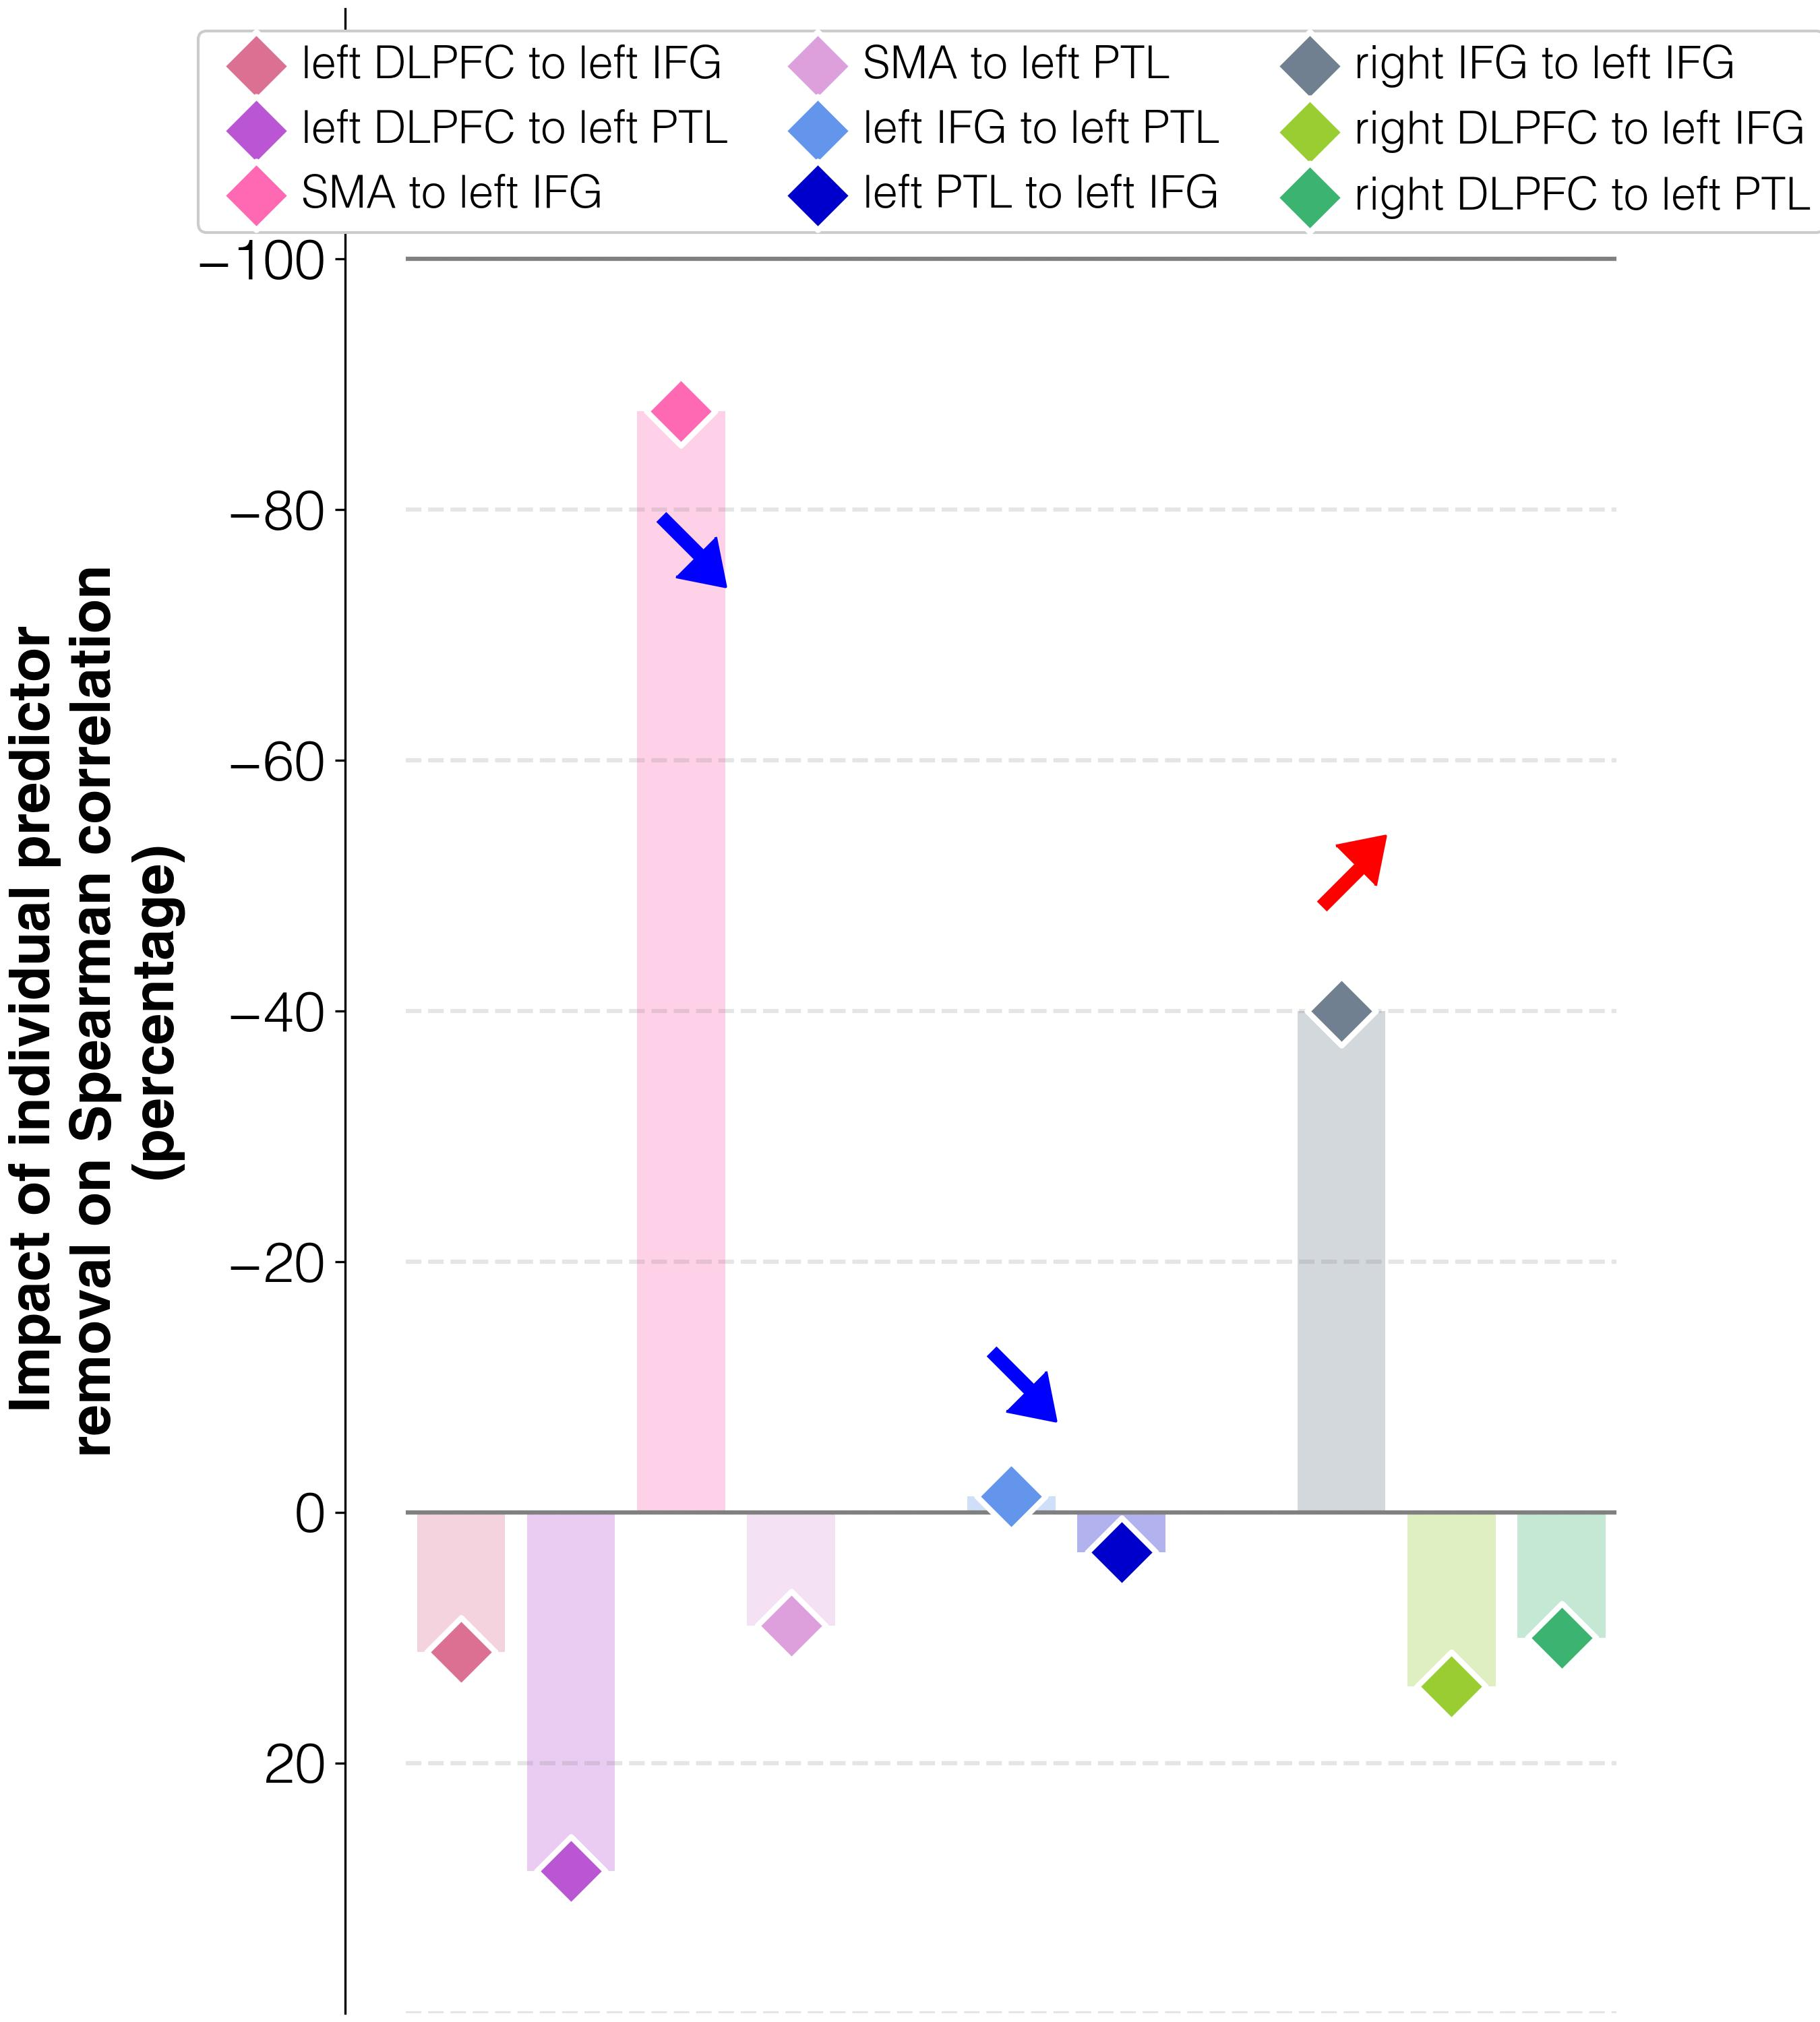

Values plotted in this chart, from the file beside it:
target	predictor	ablation_impact (percent)	ablation_rho	weight	FDR_p	raw_p
improvements T3-T2	connectivity T3 w/o lDLPFC_to_lIFG_T3	11.2	0.176	-0.00334	0.0014	0.001
improvements T3-T2	connectivity T3 w/o lDLPFC_to_lPTL_T3	28.6	0.203	0.00462	0.0014	0.001
improvements T3-T2	connectivity T3 w/o lSMA_to_lIFG_T3	-87.9	0.019	-0.01414	0.0014	0.001
improvements T3-T2	connectivity T3 w/o lSMA_to_lPTL_T3	9.1	0.173	-0.00482	0.0014	0.001
improvements T3-T2	connectivity T3 w/o lIFG_to_lPTL_T3	-1.3	0.156	-0.00389	0.0014	0.001
improvements T3-T2	connectivity T3 w/o lPTL_to_lIFG_T3	3.2	0.163	-0.00645	0.0014	0.001
improvements T3-T2	connectivity T3 w/o rIFG_to_lIFG_T3	-40.0	0.095	0.00814	0.0014	0.001
improvements T3-T2	connectivity T3 w/o rDLPFC_to_lIFG_T3	13.9	0.18	0.00708	0.0014	0.001
improvements T3-T2	connectivity T3 w/o rDLPFC_to_lPTL_T3	10.0	0.174	-0.00375	0.0014	0.001
